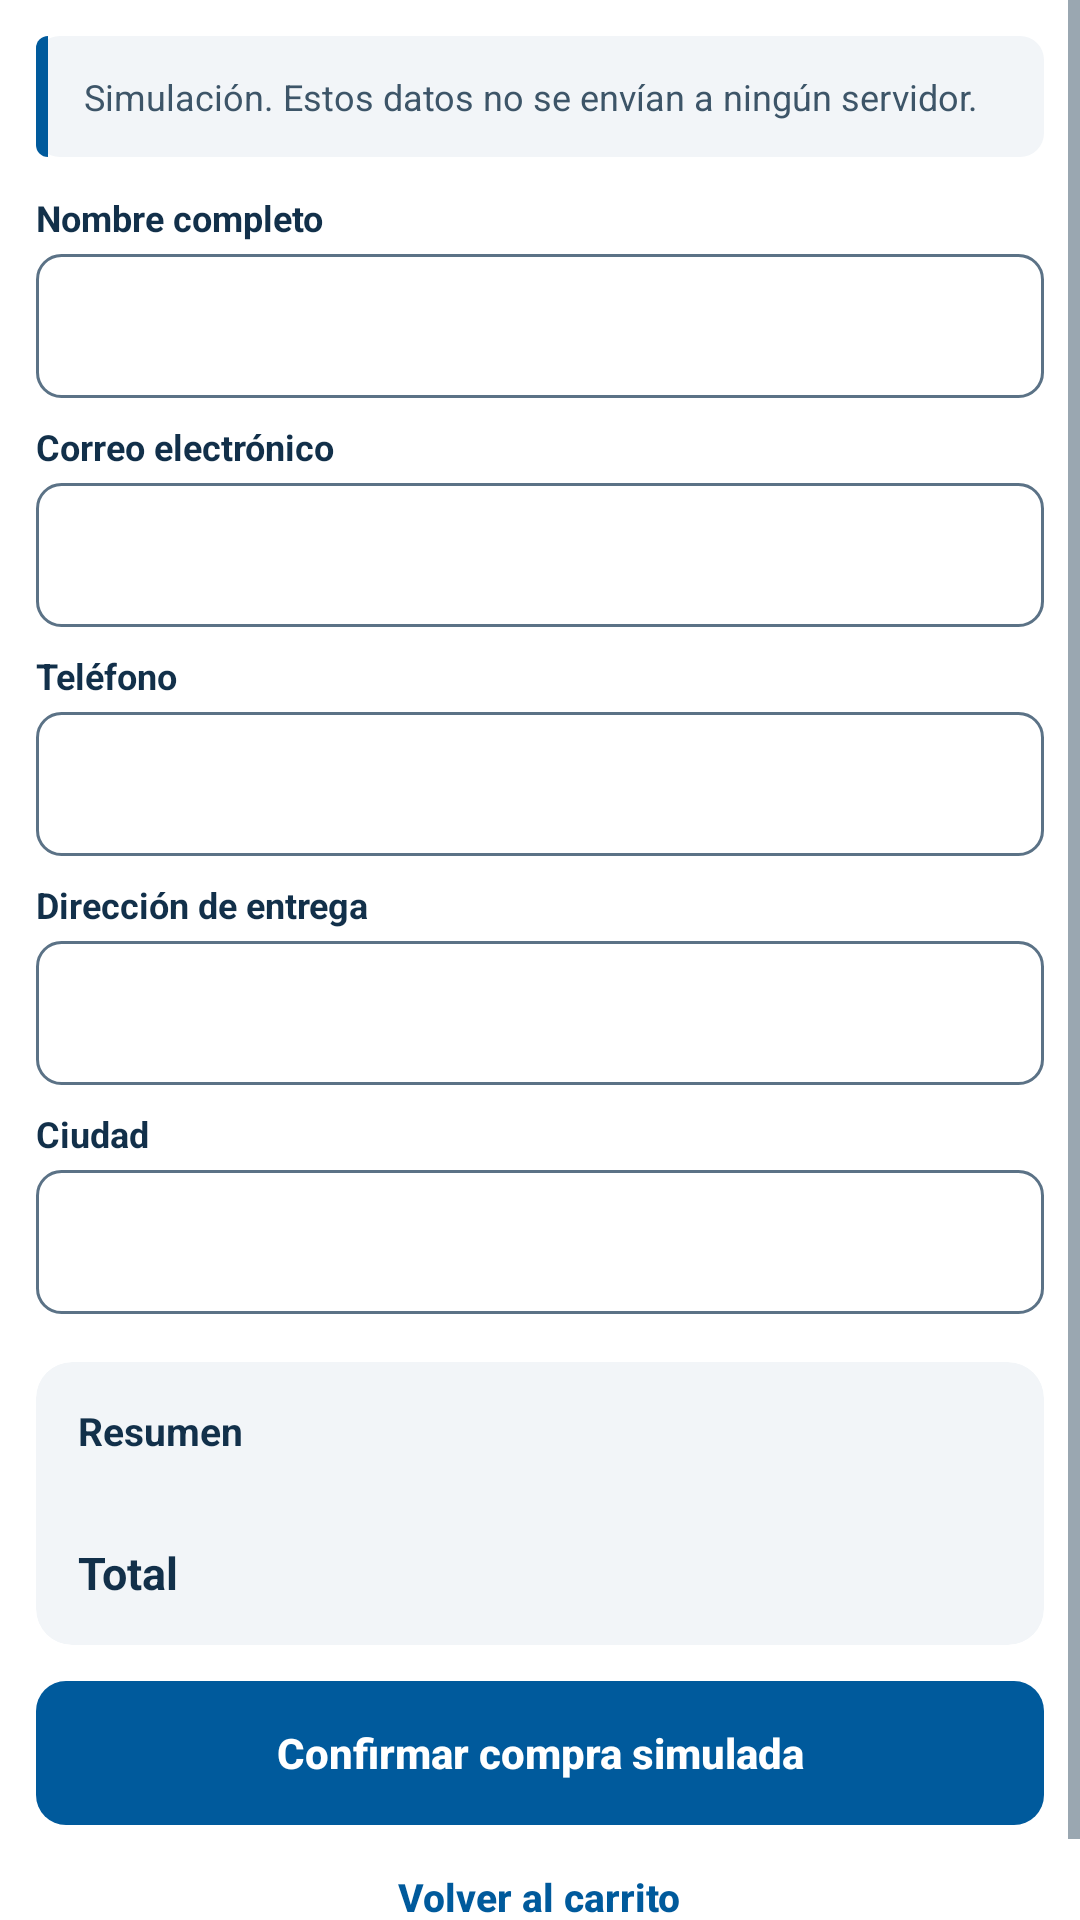

Android layout source for this screen:
<!-- AndroidManifest.xml: application theme Theme.SportPlus -->
<!-- res/layout/fragment_datos_compra.xml -->
<?xml version="1.0" encoding="utf-8"?>
<ScrollView xmlns:android="http://schemas.android.com/apk/res/android"
    xmlns:app="http://schemas.android.com/apk/res-auto"
    xmlns:tools="http://schemas.android.com/tools"
    android:layout_width="match_parent"
    android:layout_height="match_parent"
    android:fillViewport="true">

    <LinearLayout
        android:layout_width="match_parent"
        android:layout_height="wrap_content"
        android:orientation="vertical"
        android:padding="@dimen/screen_margin">

        <TextView
            android:layout_width="match_parent"
            android:layout_height="wrap_content"
            android:background="@drawable/bg_notice"
            android:padding="@dimen/space_m"
            android:paddingStart="@dimen/space_l"
            android:text="@string/aviso_simulacion_datos"
            android:textAppearance="@style/TextAppearance.SportPlus.Support" />

        <TextView
            android:layout_width="wrap_content"
            android:layout_height="wrap_content"
            android:layout_marginTop="@dimen/space_m"
            android:labelFor="@+id/etNombre"
            android:text="@string/campo_nombre"
            android:textAppearance="@style/TextAppearance.SportPlus.Label" />

        <EditText
            android:id="@+id/etNombre"
            style="@style/Widget.SportPlus.EditText"
            android:layout_width="match_parent"
            android:layout_height="wrap_content"
            android:layout_marginTop="@dimen/space_xs"
            android:importantForAutofill="no"
            android:inputType="textPersonName|textCapWords" />

        <TextView
            android:id="@+id/tvErrorNombre"
            android:layout_width="match_parent"
            android:layout_height="wrap_content"
            android:layout_marginTop="@dimen/space_xs"
            android:accessibilityLiveRegion="polite"
            android:background="@drawable/bg_error_bar"
            android:paddingStart="9dp"
            android:text="@string/error_nombre"
            android:textAppearance="@style/TextAppearance.SportPlus.Error"
            android:visibility="gone" />

        <TextView
            android:layout_width="wrap_content"
            android:layout_height="wrap_content"
            android:layout_marginTop="@dimen/space_s"
            android:labelFor="@+id/etCorreo"
            android:text="@string/campo_correo"
            android:textAppearance="@style/TextAppearance.SportPlus.Label" />

        <EditText
            android:id="@+id/etCorreo"
            style="@style/Widget.SportPlus.EditText"
            android:layout_width="match_parent"
            android:layout_height="wrap_content"
            android:layout_marginTop="@dimen/space_xs"
            android:importantForAutofill="no"
            android:inputType="textEmailAddress" />

        <TextView
            android:id="@+id/tvErrorCorreo"
            android:layout_width="match_parent"
            android:layout_height="wrap_content"
            android:layout_marginTop="@dimen/space_xs"
            android:accessibilityLiveRegion="polite"
            android:background="@drawable/bg_error_bar"
            android:paddingStart="9dp"
            android:text="@string/error_correo"
            android:textAppearance="@style/TextAppearance.SportPlus.Error"
            android:visibility="gone" />

        <TextView
            android:layout_width="wrap_content"
            android:layout_height="wrap_content"
            android:layout_marginTop="@dimen/space_s"
            android:labelFor="@+id/etTelefono"
            android:text="@string/campo_telefono"
            android:textAppearance="@style/TextAppearance.SportPlus.Label" />

        <EditText
            android:id="@+id/etTelefono"
            style="@style/Widget.SportPlus.EditText"
            android:layout_width="match_parent"
            android:layout_height="wrap_content"
            android:layout_marginTop="@dimen/space_xs"
            android:importantForAutofill="no"
            android:inputType="phone" />

        <TextView
            android:id="@+id/tvErrorTelefono"
            android:layout_width="match_parent"
            android:layout_height="wrap_content"
            android:layout_marginTop="@dimen/space_xs"
            android:accessibilityLiveRegion="polite"
            android:background="@drawable/bg_error_bar"
            android:paddingStart="9dp"
            android:text="@string/error_telefono"
            android:textAppearance="@style/TextAppearance.SportPlus.Error"
            android:visibility="gone" />

        <TextView
            android:layout_width="wrap_content"
            android:layout_height="wrap_content"
            android:layout_marginTop="@dimen/space_s"
            android:labelFor="@+id/etDireccion"
            android:text="@string/campo_direccion"
            android:textAppearance="@style/TextAppearance.SportPlus.Label" />

        <EditText
            android:id="@+id/etDireccion"
            style="@style/Widget.SportPlus.EditText"
            android:layout_width="match_parent"
            android:layout_height="wrap_content"
            android:layout_marginTop="@dimen/space_xs"
            android:importantForAutofill="no"
            android:inputType="textPostalAddress|textCapSentences" />

        <TextView
            android:id="@+id/tvErrorDireccion"
            android:layout_width="match_parent"
            android:layout_height="wrap_content"
            android:layout_marginTop="@dimen/space_xs"
            android:accessibilityLiveRegion="polite"
            android:background="@drawable/bg_error_bar"
            android:paddingStart="9dp"
            android:text="@string/error_direccion"
            android:textAppearance="@style/TextAppearance.SportPlus.Error"
            android:visibility="gone" />

        <TextView
            android:layout_width="wrap_content"
            android:layout_height="wrap_content"
            android:layout_marginTop="@dimen/space_s"
            android:labelFor="@+id/etCiudad"
            android:text="@string/campo_ciudad"
            android:textAppearance="@style/TextAppearance.SportPlus.Label" />

        <EditText
            android:id="@+id/etCiudad"
            style="@style/Widget.SportPlus.EditText"
            android:layout_width="match_parent"
            android:layout_height="wrap_content"
            android:layout_marginTop="@dimen/space_xs"
            android:importantForAutofill="no"
            android:inputType="text|textCapWords" />

        <TextView
            android:id="@+id/tvErrorCiudad"
            android:layout_width="match_parent"
            android:layout_height="wrap_content"
            android:layout_marginTop="@dimen/space_xs"
            android:accessibilityLiveRegion="polite"
            android:background="@drawable/bg_error_bar"
            android:paddingStart="9dp"
            android:text="@string/error_ciudad"
            android:textAppearance="@style/TextAppearance.SportPlus.Error"
            android:visibility="gone" />

        <com.google.android.material.card.MaterialCardView
            style="@style/Widget.SportPlus.Card.Soft"
            android:layout_width="match_parent"
            android:layout_height="wrap_content"
            android:layout_marginTop="@dimen/space_l">

            <LinearLayout
                android:layout_width="match_parent"
                android:layout_height="wrap_content"
                android:orientation="vertical"
                android:padding="14dp">

                <TextView
                    android:layout_width="match_parent"
                    android:layout_height="wrap_content"
                    android:text="@string/resumen_corto"
                    android:textAppearance="@style/TextAppearance.SportPlus.BodyStrong" />

                <TextView
                    android:id="@+id/tvDatosUnidades"
                    android:layout_width="match_parent"
                    android:layout_height="wrap_content"
                    android:layout_marginTop="@dimen/space_xs"
                    android:textAppearance="@style/TextAppearance.SportPlus.Support"
                    tools:text="3 unidades" />

                <LinearLayout
                    android:layout_width="match_parent"
                    android:layout_height="wrap_content"
                    android:layout_marginTop="@dimen/space_s"
                    android:orientation="horizontal">

                    <TextView
                        android:layout_width="0dp"
                        android:layout_height="wrap_content"
                        android:layout_weight="1"
                        android:text="@string/total"
                        android:textAppearance="@style/TextAppearance.SportPlus.Total" />

                    <TextView
                        android:id="@+id/tvDatosTotal"
                        android:layout_width="wrap_content"
                        android:layout_height="wrap_content"
                        android:textAppearance="@style/TextAppearance.SportPlus.Total"
                        tools:text="$0" />
                </LinearLayout>

            </LinearLayout>
        </com.google.android.material.card.MaterialCardView>

        <TextView
            android:id="@+id/tvAvisoErrores"
            android:layout_width="match_parent"
            android:layout_height="wrap_content"
            android:layout_marginTop="@dimen/space_m"
            android:accessibilityLiveRegion="polite"
            android:background="@drawable/bg_aviso_destacado"
            android:gravity="center"
            android:padding="@dimen/space_m"
            android:textAppearance="@style/TextAppearance.SportPlus.Label"
            android:visibility="gone"
            tools:text="Revisa los 5 campos marcados antes de continuar."
            tools:visibility="visible" />

        <com.google.android.material.button.MaterialButton
            android:id="@+id/btnConfirmar"
            style="@style/Widget.SportPlus.Button.Primary"
            android:layout_width="match_parent"
            android:layout_height="wrap_content"
            android:layout_marginTop="@dimen/space_m"
            android:text="@string/confirmar_compra" />

        <com.google.android.material.button.MaterialButton
            android:id="@+id/btnVolverCarrito"
            style="@style/Widget.SportPlus.Button.Link"
            android:layout_width="wrap_content"
            android:layout_height="wrap_content"
            android:layout_gravity="center_horizontal"
            android:text="@string/volver_carrito" />
    </LinearLayout>
</ScrollView>
<!-- resources referenced by this layout -->
<resources>
  <dimen name="screen_margin">12dp</dimen>
  <dimen name="space_l">16dp</dimen>
  <dimen name="space_m">12dp</dimen>
  <dimen name="space_s">8dp</dimen>
  <dimen name="space_xs">4dp</dimen>
  <string name="aviso_simulacion_datos">Simulación. Estos datos no se envían a ningún servidor.</string>
  <string name="campo_ciudad">Ciudad</string>
  <string name="campo_correo">Correo electrónico</string>
  <string name="campo_direccion">Dirección de entrega</string>
  <string name="campo_nombre">Nombre completo</string>
  <string name="campo_telefono">Teléfono</string>
  <string name="confirmar_compra">Confirmar compra simulada</string>
  <string name="error_ciudad">Escribe la ciudad (mínimo 3 caracteres).</string>
  <string name="error_correo">Escribe un correo válido, ej. nombre@dominio.com.</string>
  <string name="error_direccion">Escribe una dirección de al menos 5 caracteres.</string>
  <string name="error_nombre">Escribe tu nombre completo (mínimo 3 caracteres).</string>
  <string name="error_telefono">Escribe un teléfono de al menos 7 dígitos.</string>
  <string name="resumen_corto">Resumen</string>
  <string name="total">Total</string>
  <string name="volver_carrito">Volver al carrito</string>
  <style name="TextAppearance.SportPlus.BodyStrong" parent="TextAppearance.SportPlus">
          <item name="android:textSize">@dimen/text_body</item>
          <item name="android:textColor">@color/colorSecondaryDark</item>
          <item name="android:textStyle">bold</item>
      </style>
  <style name="TextAppearance.SportPlus.Error" parent="TextAppearance.SportPlus">
          <item name="android:textSize">@dimen/text_support</item>
          <item name="android:textColor">@color/colorSecondaryDark</item>
      </style>
  <style name="TextAppearance.SportPlus.Label" parent="TextAppearance.SportPlus">
          <item name="android:textSize">@dimen/text_support</item>
          <item name="android:textColor">@color/colorSecondaryDark</item>
          <item name="android:textStyle">bold</item>
      </style>
  <style name="TextAppearance.SportPlus.Support" parent="TextAppearance.SportPlus">
          <item name="android:textSize">@dimen/text_support</item>
          <item name="android:textColor">@color/colorTextSecondary</item>
      </style>
  <style name="TextAppearance.SportPlus.Total" parent="TextAppearance.SportPlus">
          <item name="android:textSize">@dimen/text_subsection</item>
          <item name="android:textColor">@color/colorSecondaryDark</item>
          <item name="android:textStyle">bold</item>
      </style>
  <style name="Widget.SportPlus.Card.Soft" parent="Widget.SportPlus.Card">
          <item name="cardBackgroundColor">@color/colorBackground</item>
          <item name="cardCornerRadius">@dimen/radius_block</item>
          <item name="strokeWidth">0dp</item>
      </style>
  <color name="colorWhite">#FFFFFF</color>
  <dimen name="stroke_focus">2dp</dimen>
  <color name="colorSecondaryDark">#12304A</color>
  <dimen name="radius_notice">8dp</dimen>
  <color name="colorBackground">#F2F5F8</color>
  <color name="colorPrimary">#005A9C</color>
  <style name="TextAppearance.SportPlus" parent="TextAppearance.AppCompat">
          <item name="android:textColor">@color/colorSecondaryDark</item>
      </style>
  <dimen name="text_body">13sp</dimen>
  <dimen name="text_support">12sp</dimen>
  <color name="colorTextSecondary">#3D5568</color>
  <dimen name="text_subsection">15sp</dimen>
  <dimen name="touch_target">48dp</dimen>
  <dimen name="text_button_small">13sp</dimen>
  <dimen name="text_button">14sp</dimen>
  <dimen name="radius_button">10dp</dimen>
  <dimen name="radius_block">12dp</dimen>
  <color name="colorSelected">#DCEAF6</color>
  <color name="colorField">#5B7286</color>
  <color name="colorBorder">#C8D2DC</color>
  <dimen name="radius_card">10dp</dimen>
  <dimen name="stroke_default">1dp</dimen>
  <dimen name="radius_field">8dp</dimen>
</resources>
